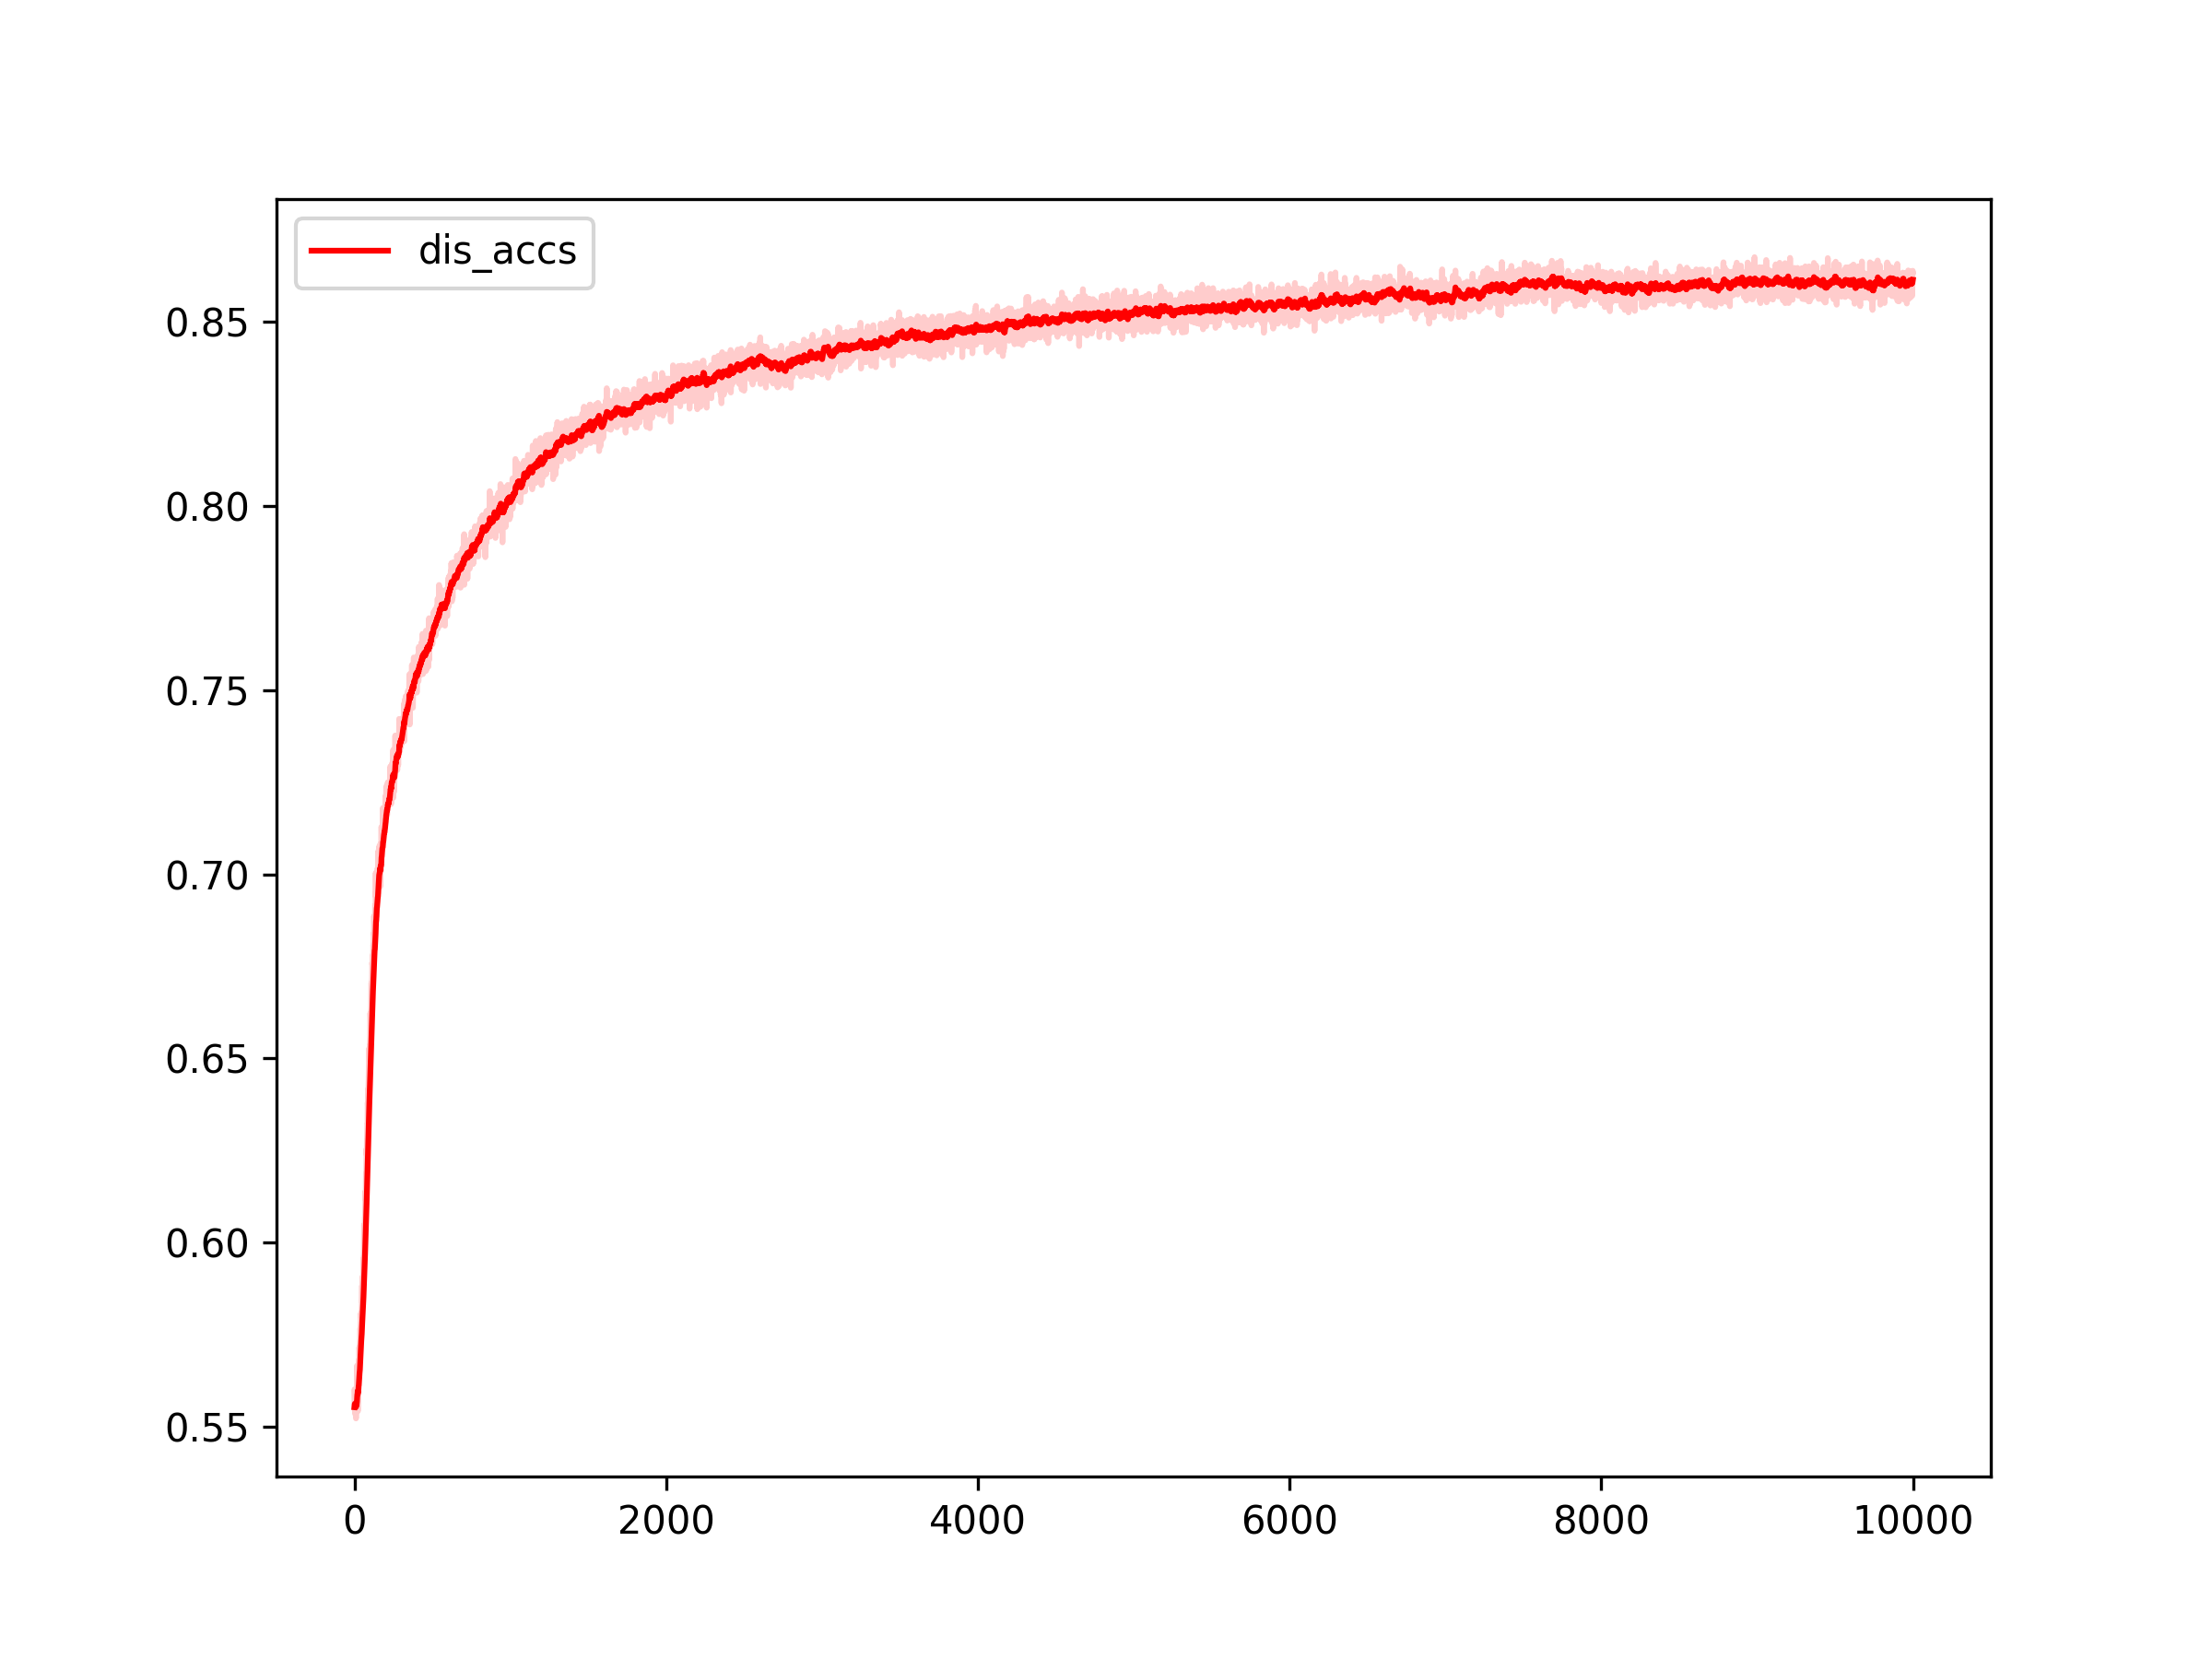

Values plotted in this chart, from the file beside it:
index, dis_accs
0, 0.5553
1, 0.5601
2, 0.5592
3, 0.5576
4, 0.5541
5, 0.5534
6, 0.5562
7, 0.5569
8, 0.5546
9, 0.5547
10, 0.5522
11, 0.5565
12, 0.5579
13, 0.557
14, 0.5576
15, 0.5601
16, 0.5601
17, 0.5666
18, 0.5631
19, 0.563
20, 0.56
21, 0.5662
22, 0.5542
23, 0.5581
24, 0.566
25, 0.5622
26, 0.5631
27, 0.5679
28, 0.563
29, 0.5682
30, 0.5678
31, 0.5716
32, 0.5707
33, 0.5683
34, 0.5679
35, 0.5704
36, 0.5735
37, 0.5767
38, 0.5765
39, 0.5749
40, 0.5793
41, 0.5795
42, 0.5808
43, 0.5796
44, 0.5796
45, 0.5796
46, 0.5795
47, 0.5813
48, 0.5865
49, 0.5883
50, 0.5836
51, 0.5863
52, 0.5868
53, 0.5862
54, 0.5909
55, 0.5888
56, 0.5896
57, 0.5955
58, 0.5934
59, 0.596
... 9,940 more rows
